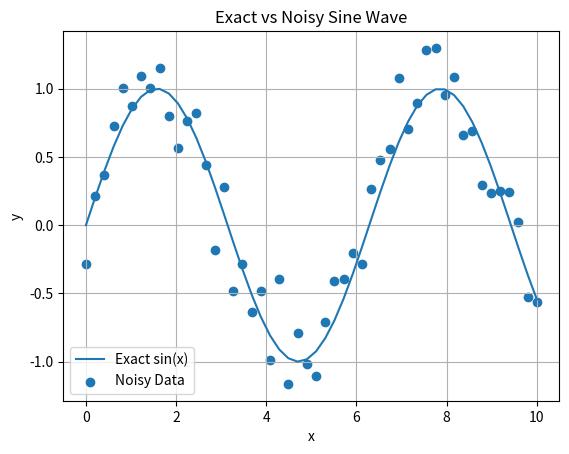

This figure's Python source:
import numpy as np
import matplotlib.pyplot as plt

x = np.linspace(0, 10, 50)
y_exact = np.sin(x)

noise = np.random.normal(0, 0.2, 50)
y_noisy = y_exact + noise

plt.plot(x, y_exact, label='Exact sin(x)')
plt.scatter(x, y_noisy, label='Noisy Data')

plt.xlabel('x')
plt.ylabel('y')
plt.title('Exact vs Noisy Sine Wave')
plt.legend()
plt.grid()

plt.show()
